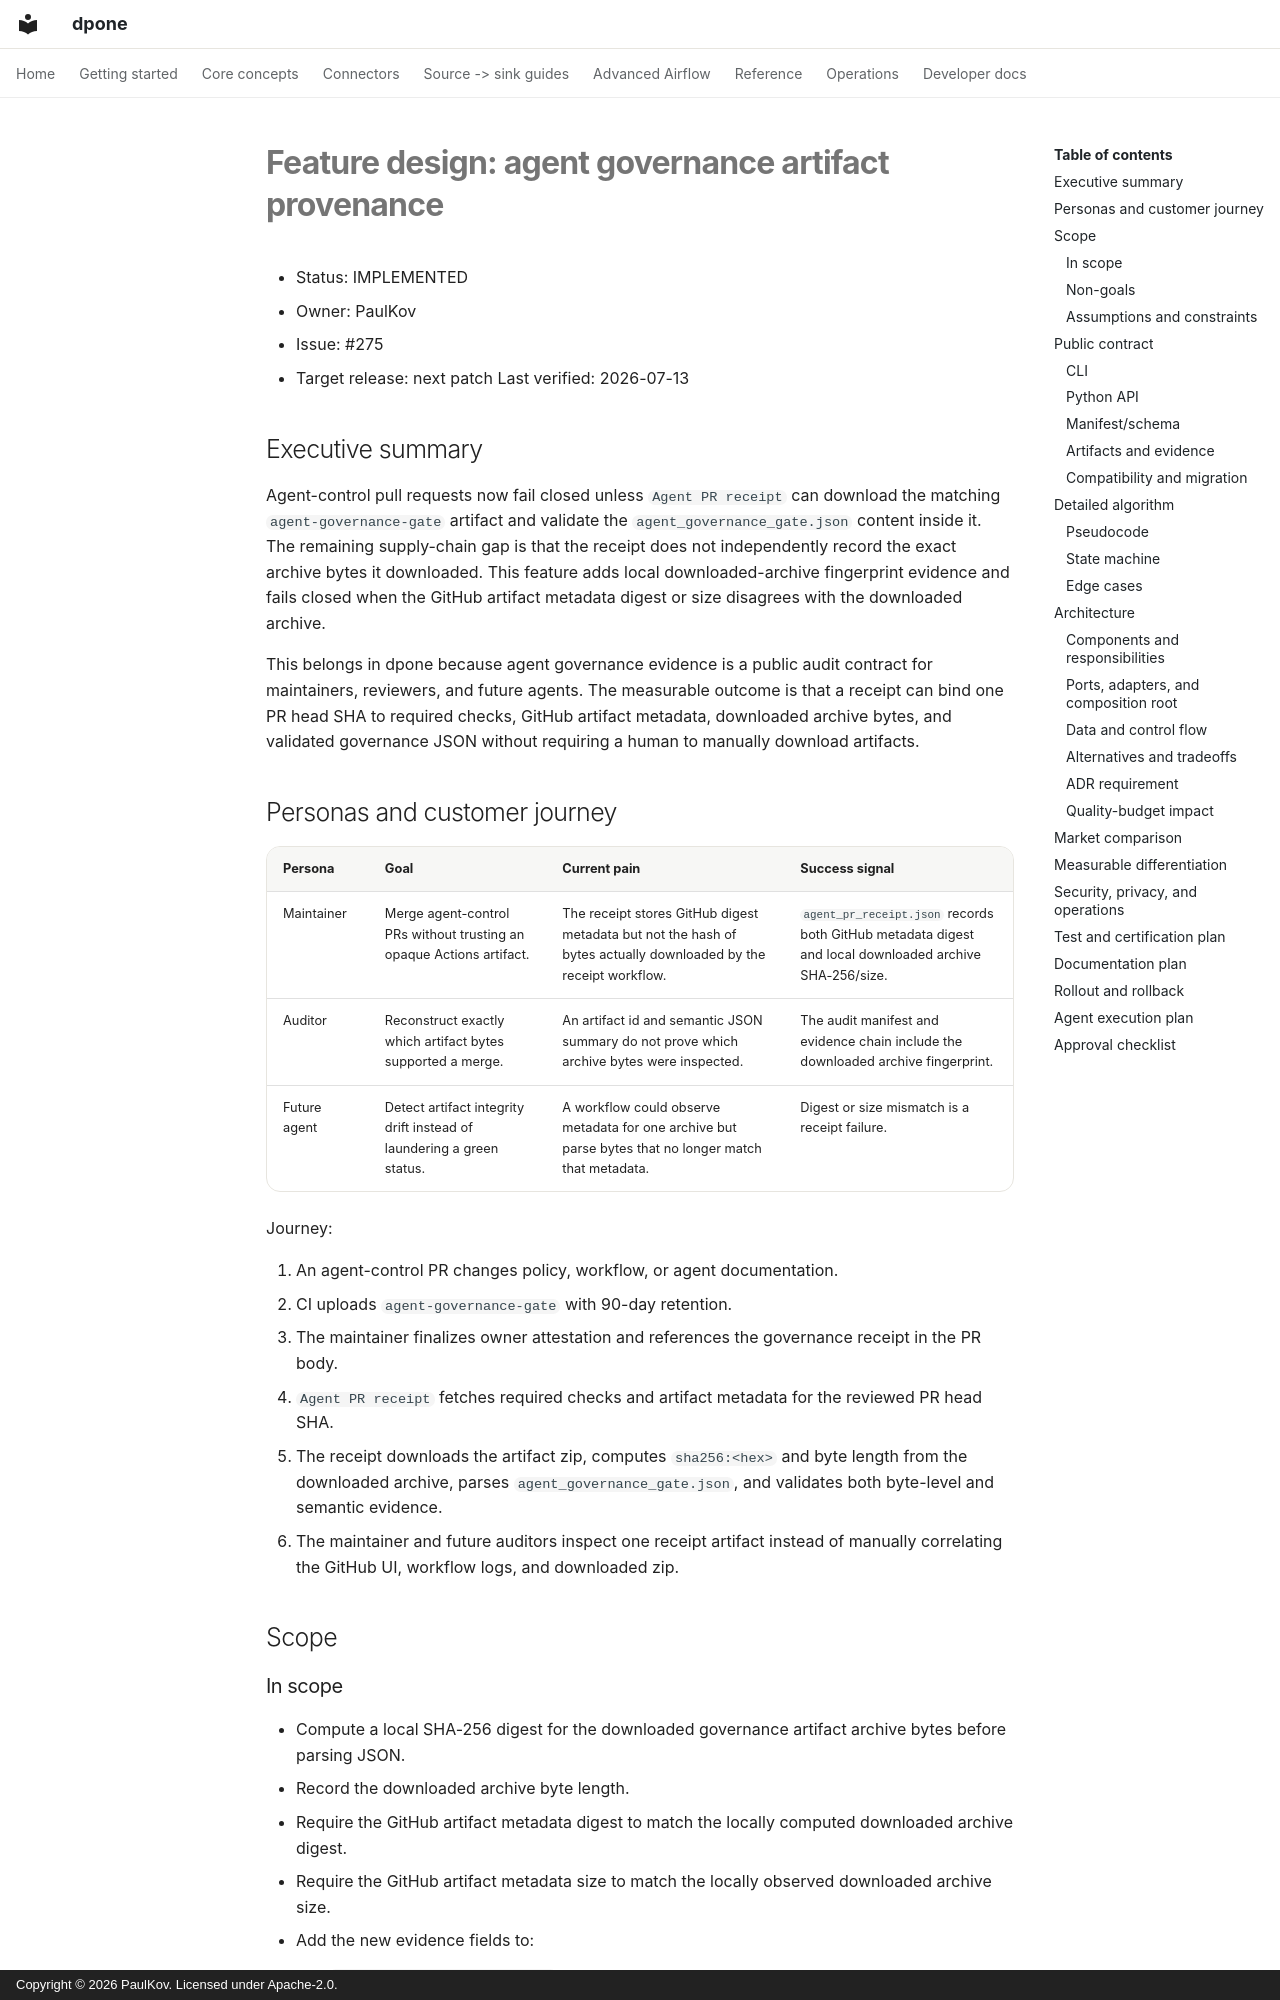

repository: PaulKov/dpone · page: feature-design-agent-governance-artifact-provenance/index.html · generator: mkdocs · copyright: Copyright © 2026 PaulKov. Licensed under Apache-2.0.

# Feature design: agent governance artifact provenance

- Status: IMPLEMENTED
- Owner: PaulKov
- Issue: #275
- Target release: next patch
Last verified: 2026-07-13

## Executive summary

Agent-control pull requests now fail closed unless `Agent PR receipt` can
download the matching `agent-governance-gate` artifact and validate the
`agent_governance_gate.json` content inside it. The remaining supply-chain gap
is that the receipt does not independently record the exact archive bytes it
downloaded. This feature adds local downloaded-archive fingerprint evidence and
fails closed when the GitHub artifact metadata digest or size disagrees with
the downloaded archive.

This belongs in dpone because agent governance evidence is a public audit
contract for maintainers, reviewers, and future agents. The measurable outcome
is that a receipt can bind one PR head SHA to required checks, GitHub artifact
metadata, downloaded archive bytes, and validated governance JSON without
requiring a human to manually download artifacts.

## Personas and customer journey

| Persona | Goal | Current pain | Success signal |
|---|---|---|---|
| Maintainer | Merge agent-control PRs without trusting an opaque Actions artifact. | The receipt stores GitHub digest metadata but not the hash of bytes actually downloaded by the receipt workflow. | `agent_pr_receipt.json` records both GitHub metadata digest and local downloaded archive SHA-256/size. |
| Auditor | Reconstruct exactly which artifact bytes supported a merge. | An artifact id and semantic JSON summary do not prove which archive bytes were inspected. | The audit manifest and evidence chain include the downloaded archive fingerprint. |
| Future agent | Detect artifact integrity drift instead of laundering a green status. | A workflow could observe metadata for one archive but parse bytes that no longer match that metadata. | Digest or size mismatch is a receipt failure. |

Journey:

1. An agent-control PR changes policy, workflow, or agent documentation.
2. CI uploads `agent-governance-gate` with 90-day retention.
3. The maintainer finalizes owner attestation and references the governance
   receipt in the PR body.
4. `Agent PR receipt` fetches required checks and artifact metadata for the
   reviewed PR head SHA.
5. The receipt downloads the artifact zip, computes `sha256:<hex>` and byte
   length from the downloaded archive, parses `agent_governance_gate.json`, and
   validates both byte-level and semantic evidence.
6. The maintainer and future auditors inspect one receipt artifact instead of
   manually correlating the GitHub UI, workflow logs, and downloaded zip.

## Scope
